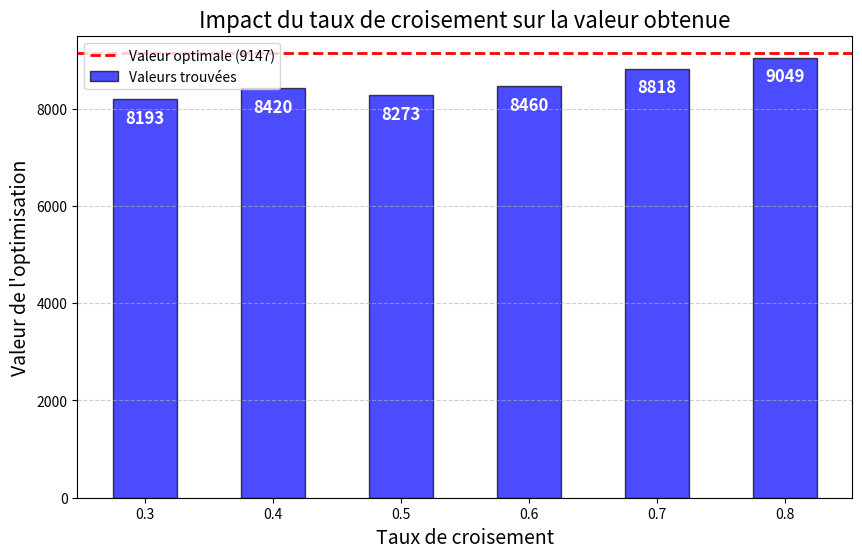

Write the Python code that produced this figure.
import matplotlib.pyplot as plt
import numpy as np

# Données
croisement = [0.8,0.7,0.6,0.5,0.4,0.3]
values = [9049,8818,8460,8273,8420,8193]
objectif = 9147  # Valeur cible

# Configuration du graphique
plt.figure(figsize=(10, 6))
bars = plt.bar(croisement, values, width=0.05, color='blue', edgecolor='black', alpha=0.7, label="Valeurs trouvées")
# Ligne pour la valeur optimale
plt.axhline(y=objectif, color='red', linestyle='dashed', linewidth=2, label="Valeur optimale (9147)")
# Ajouter les valeurs à l'intérieur des barres
for bar, value in zip(bars, values):
    plt.text(bar.get_x() + bar.get_width()/2, bar.get_height() - 200, 
             str(value), ha='center', va='top', fontsize=12, color='white', fontweight='bold')

# Labels et titre
plt.xlabel("Taux de croisement", fontsize=14)
plt.ylabel("Valeur de l'optimisation", fontsize=14)
plt.title("Impact du taux de croisement sur la valeur obtenue", fontsize=16)
plt.legend()
# plt.xticks(croisement)  # Assure que les ticks sont alignés avec les valeurs de croisement

plt.grid(axis='y', linestyle='--', alpha=0.6)


# Affichage du graphique
plt.show()
#mutation = 0.01
#ndiv = 100
#elitism = 0.1
#generation = 30